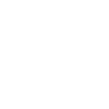
t = 0.00 s
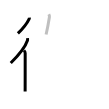
t = 3.25 s
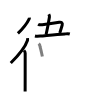
t = 6.50 s
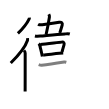
t = 9.50 s
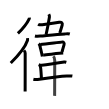
t = 12.75 s
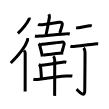
t = 16.00 s

The animated SVG that drew these frames (rendered in a browser with its animation timeline set to each time). Animation: 16 SMIL elements (animate=16); one cycle of 16.00 s.

<svg width="109px" height="109px" viewBox="0 0 px 109px" xmlns="http://www.w3.org/2000/svg" xmlns:xlink="http://www.w3.org/1999/xlink" xml:space="preserve" version="1.1"  baseProfile="full">
<path d="M29.38,17.62c0.03,0.37-0.09,1.04-0.31,1.5c-1.53,3.23-5.56,8.85-11.18,14.32" style="fill:none;stroke:black;stroke-width:3;opacity:0">
  <animate attributeType="CSS" attributeName="opacity" from="0" to="1" begin="0s" dur="1s" repeatCount="Indefinite" fill="freeze" />
</path>
<path d="M27.53,38.08c0.05,0.6,0.16,1.62-0.09,2.39c-2.04,6.15-8.37,14.25-16.69,22.59" style="fill:none;stroke:black;stroke-width:3;opacity:0">
  <animate attributeType="CSS" attributeName="opacity" from="0" to="1" begin="1s" dur="1s" repeatCount="Indefinite" fill="freeze" />
</path>
<path d="M24,50.49c0.69,0.69,1.18,1.76,1.18,2.75c0,0.59,0,24.25-0.03,34.13c-0.01,2.09-0.01,3.56-0.02,4.08" style="fill:none;stroke:black;stroke-width:3;opacity:0">
  <animate attributeType="CSS" attributeName="opacity" from="0" to="1" begin="2s" dur="1s" repeatCount="Indefinite" fill="freeze" />
</path>
<path d="M48.77,14.26c0.48,0.99,0.83,1.63,0.66,2.71c-1.05,6.65-2.66,14.57-3.34,17.5" style="fill:none;stroke:black;stroke-width:3;opacity:0">
  <animate attributeType="CSS" attributeName="opacity" from="0" to="1" begin="3s" dur="1s" repeatCount="Indefinite" fill="freeze" />
</path>
<path d="M38.11,24.18c1.34,0.86,2.64,0.79,4.11,0.6c5.86-0.75,13.7-1.94,17.03-2.5c2.37-0.4,3.59,0.74,2.91,2.96C61,29,60.62,30.38,59.8,32.93" style="fill:none;stroke:black;stroke-width:3;opacity:0">
  <animate attributeType="CSS" attributeName="opacity" from="0" to="1" begin="4s" dur="1s" repeatCount="Indefinite" fill="freeze" />
</path>
<path d="M34.94,36c1.56,0.38,3.74,0.21,5.2,0.09c5.46-0.46,15.8-1.53,24.74-2.15c1.63-0.11,3.31-0.36,4.91,0.1" style="fill:none;stroke:black;stroke-width:3;opacity:0">
  <animate attributeType="CSS" attributeName="opacity" from="0" to="1" begin="5s" dur="1s" repeatCount="Indefinite" fill="freeze" />
</path>
<path d="M38.7,43.67c0.76,0.76,1.3,1.98,1.38,2.95c0.48,2.1,1.01,4.12,1.57,6.61c0.23,1.01,0.46,2.1,0.7,3.31" style="fill:none;stroke:black;stroke-width:3;opacity:0">
  <animate attributeType="CSS" attributeName="opacity" from="0" to="1" begin="6s" dur="1s" repeatCount="Indefinite" fill="freeze" />
</path>
<path d="M40.46,44.59c5.92-0.84,18.24-2.05,21.06-2.47c2.48-0.37,2.98,1.13,2.5,2.75c-0.36,1.22-1.81,6.22-1.97,7.1" style="fill:none;stroke:black;stroke-width:3;opacity:0">
  <animate attributeType="CSS" attributeName="opacity" from="0" to="1" begin="7s" dur="1s" repeatCount="Indefinite" fill="freeze" />
</path>
<path d="M43.26,54.95c3.42-0.28,10.94-1.14,16.11-1.62c1.55-0.14,2.89-0.26,3.85-0.31" style="fill:none;stroke:black;stroke-width:3;opacity:0">
  <animate attributeType="CSS" attributeName="opacity" from="0" to="1" begin="8s" dur="1s" repeatCount="Indefinite" fill="freeze" />
</path>
<path d="M38.7,64.54c0.61,0.24,2.38,0.71,2.99,0.66c5.31-0.46,15.56-1.96,22.5-3.11c1-0.17,1.62,0.11,2.12,0.24" style="fill:none;stroke:black;stroke-width:3;opacity:0">
  <animate attributeType="CSS" attributeName="opacity" from="0" to="1" begin="9s" dur="1s" repeatCount="Indefinite" fill="freeze" />
</path>
<path d="M39.61,65c0.63,0.63,0.89,1.63,1.03,2.75c0.42,3.3,0.48,5.88,0.8,10.27" style="fill:none;stroke:black;stroke-width:3;opacity:0">
  <animate attributeType="CSS" attributeName="opacity" from="0" to="1" begin="10s" dur="1s" repeatCount="Indefinite" fill="freeze" />
</path>
<path d="M33.37,79.26c2,0.49,4.09,0.29,6.11,0c8.87-1.3,20.39-2.89,27.28-3.21c1.87-0.09,3.62-0.29,5.59,0.03" style="fill:none;stroke:black;stroke-width:3;opacity:0">
  <animate attributeType="CSS" attributeName="opacity" from="0" to="1" begin="11s" dur="1s" repeatCount="Indefinite" fill="freeze" />
</path>
<path d="M53.33,56.29c0.88,0.88,1.4,2.34,1.4,3.88c0,0.6-0.03,19.39-0.07,29.71c-0.01,2.8-0.03,4.98-0.04,6" style="fill:none;stroke:black;stroke-width:3;opacity:0">
  <animate attributeType="CSS" attributeName="opacity" from="0" to="1" begin="12s" dur="1s" repeatCount="Indefinite" fill="freeze" />
</path>
<path d="M76.13,27.67c1,0.21,1.93,0.22,2.62,0.13c2.25-0.3,6.75-1.55,10.64-2.05c1.13-0.15,1.82-0.07,2.39,0.12" style="fill:none;stroke:black;stroke-width:3;opacity:0">
  <animate attributeType="CSS" attributeName="opacity" from="0" to="1" begin="13s" dur="1s" repeatCount="Indefinite" fill="freeze" />
</path>
<path d="M70.38,46.17c0.94,0.38,2.66,0.48,3.6,0.38c5.52-0.55,15.77-2.17,20.86-2.63c1.56-0.14,2.5-0.07,3.29,0.12" style="fill:none;stroke:black;stroke-width:3;opacity:0">
  <animate attributeType="CSS" attributeName="opacity" from="0" to="1" begin="14s" dur="1s" repeatCount="Indefinite" fill="freeze" />
</path>
<path d="M83.52,47.83c0.95,0.95,1.51,2.42,1.51,4.52c0,14.56-0.26,33.41-0.26,38.37c0,8.03-6.71-0.25-8.21-1.5" style="fill:none;stroke:black;stroke-width:3;opacity:0">
  <animate attributeType="CSS" attributeName="opacity" from="0" to="1" begin="15s" dur="1s" repeatCount="Indefinite" fill="freeze" />
</path>
</svg>
